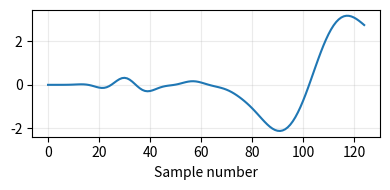

Write the Python code that produced this figure.
from __future__ import division, print_function

import numpy as np
from scipy.signal import butter, lfilter
import matplotlib.pyplot as plt


b, a = butter(10, [0.04, 0.16], btype="bandpass")
x = np.ones(125)
y = lfilter(b, a, x)

plt.figure(figsize=(4.0, 2.0))
plt.plot(y)
plt.xlabel('Sample number')
plt.grid(alpha=0.25)
plt.tight_layout()
plt.savefig('unstable_butterworth.pdf')
